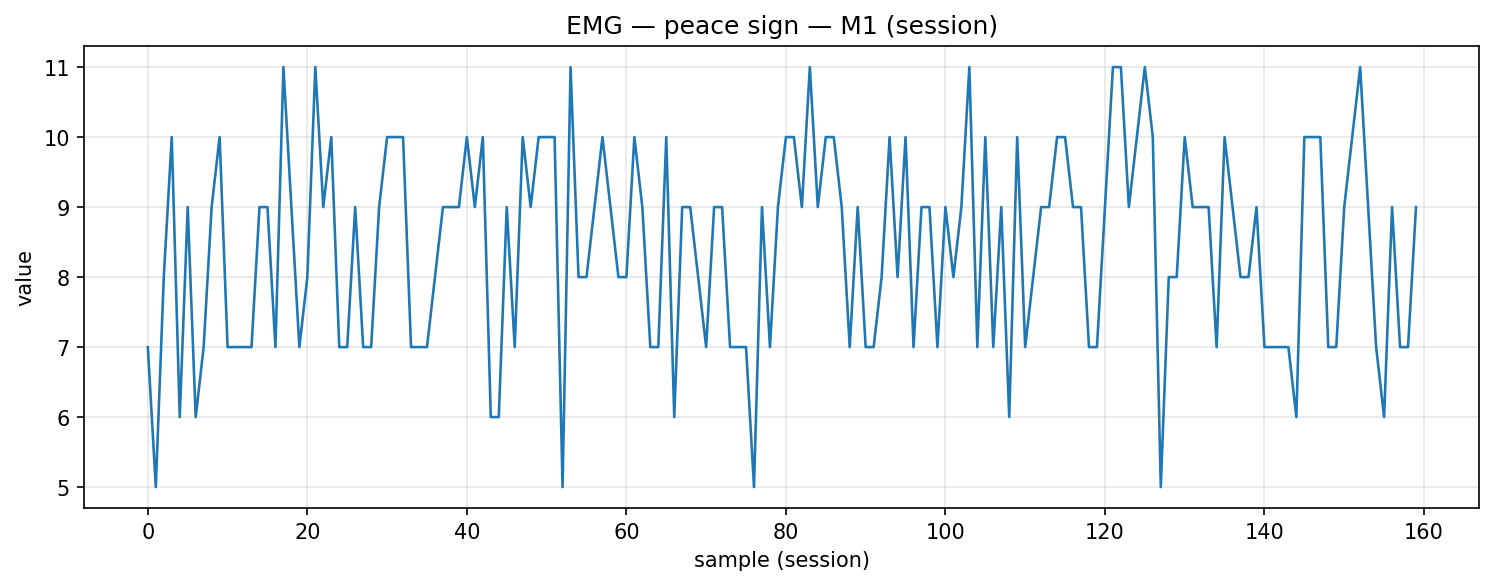

Source data for this figure (header and first rows):
timestamp, device, address, char_uuid, label, col_index, value, payload_ascii, payload_hex
2025-12-09T14:10:52.119, MyoWareSensor1, 88:13:BF:14:F7:1E, f3a56edf-8f1e-4533-93bf-5601b2e91308, peace_sign, 1, 7.0, 7.00, 372e3030
2025-12-09T14:10:52.158, MyoWareSensor1, 88:13:BF:14:F7:1E, f3a56edf-8f1e-4533-93bf-5601b2e91308, peace_sign, 1, 5.0, 5.00, 352e3030
2025-12-09T14:10:52.199, MyoWareSensor1, 88:13:BF:14:F7:1E, f3a56edf-8f1e-4533-93bf-5601b2e91308, peace_sign, 1, 8.0, 8.00, 382e3030
2025-12-09T14:10:52.242, MyoWareSensor1, 88:13:BF:14:F7:1E, f3a56edf-8f1e-4533-93bf-5601b2e91308, peace_sign, 1, 10.0, 10.00, 31302e3030
2025-12-09T14:10:52.287, MyoWareSensor1, 88:13:BF:14:F7:1E, f3a56edf-8f1e-4533-93bf-5601b2e91308, peace_sign, 1, 6.0, 6.00, 362e3030
2025-12-09T14:10:52.330, MyoWareSensor1, 88:13:BF:14:F7:1E, f3a56edf-8f1e-4533-93bf-5601b2e91308, peace_sign, 1, 9.0, 9.00, 392e3030
2025-12-09T14:10:52.373, MyoWareSensor1, 88:13:BF:14:F7:1E, f3a56edf-8f1e-4533-93bf-5601b2e91308, peace_sign, 1, 6.0, 6.00, 362e3030
2025-12-09T14:10:52.417, MyoWareSensor1, 88:13:BF:14:F7:1E, f3a56edf-8f1e-4533-93bf-5601b2e91308, peace_sign, 1, 7.0, 7.00, 372e3030
2025-12-09T14:10:52.461, MyoWareSensor1, 88:13:BF:14:F7:1E, f3a56edf-8f1e-4533-93bf-5601b2e91308, peace_sign, 1, 9.0, 9.00, 392e3030
2025-12-09T14:10:52.515, MyoWareSensor1, 88:13:BF:14:F7:1E, f3a56edf-8f1e-4533-93bf-5601b2e91308, peace_sign, 1, 10.0, 10.00, 31302e3030
2025-12-09T14:10:52.548, MyoWareSensor1, 88:13:BF:14:F7:1E, f3a56edf-8f1e-4533-93bf-5601b2e91308, peace_sign, 1, 7.0, 7.00, 372e3030
2025-12-09T14:10:52.592, MyoWareSensor1, 88:13:BF:14:F7:1E, f3a56edf-8f1e-4533-93bf-5601b2e91308, peace_sign, 1, 7.0, 7.00, 372e3030
2025-12-09T14:10:52.643, MyoWareSensor1, 88:13:BF:14:F7:1E, f3a56edf-8f1e-4533-93bf-5601b2e91308, peace_sign, 1, 7.0, 7.00, 372e3030
2025-12-09T14:10:52.680, MyoWareSensor1, 88:13:BF:14:F7:1E, f3a56edf-8f1e-4533-93bf-5601b2e91308, peace_sign, 1, 7.0, 7.00, 372e3030
2025-12-09T14:10:52.724, MyoWareSensor1, 88:13:BF:14:F7:1E, f3a56edf-8f1e-4533-93bf-5601b2e91308, peace_sign, 1, 9.0, 9.00, 392e3030
2025-12-09T14:10:52.767, MyoWareSensor1, 88:13:BF:14:F7:1E, f3a56edf-8f1e-4533-93bf-5601b2e91308, peace_sign, 1, 9.0, 9.00, 392e3030
2025-12-09T14:10:52.817, MyoWareSensor1, 88:13:BF:14:F7:1E, f3a56edf-8f1e-4533-93bf-5601b2e91308, peace_sign, 1, 7.0, 7.00, 372e3030
2025-12-09T14:10:52.854, MyoWareSensor1, 88:13:BF:14:F7:1E, f3a56edf-8f1e-4533-93bf-5601b2e91308, peace_sign, 1, 11.0, 11.00, 31312e3030
2025-12-09T14:10:52.898, MyoWareSensor1, 88:13:BF:14:F7:1E, f3a56edf-8f1e-4533-93bf-5601b2e91308, peace_sign, 1, 9.0, 9.00, 392e3030
2025-12-09T14:10:52.942, MyoWareSensor1, 88:13:BF:14:F7:1E, f3a56edf-8f1e-4533-93bf-5601b2e91308, peace_sign, 1, 7.0, 7.00, 372e3030
2025-12-09T14:10:52.990, MyoWareSensor1, 88:13:BF:14:F7:1E, f3a56edf-8f1e-4533-93bf-5601b2e91308, peace_sign, 1, 8.0, 8.00, 382e3030
2025-12-09T14:10:53.029, MyoWareSensor1, 88:13:BF:14:F7:1E, f3a56edf-8f1e-4533-93bf-5601b2e91308, peace_sign, 1, 11.0, 11.00, 31312e3030
2025-12-09T14:10:53.074, MyoWareSensor1, 88:13:BF:14:F7:1E, f3a56edf-8f1e-4533-93bf-5601b2e91308, peace_sign, 1, 9.0, 9.00, 392e3030
2025-12-09T14:10:53.117, MyoWareSensor1, 88:13:BF:14:F7:1E, f3a56edf-8f1e-4533-93bf-5601b2e91308, peace_sign, 1, 10.0, 10.00, 31302e3030
2025-12-09T14:10:53.165, MyoWareSensor1, 88:13:BF:14:F7:1E, f3a56edf-8f1e-4533-93bf-5601b2e91308, peace_sign, 1, 7.0, 7.00, 372e3030
2025-12-09T14:10:53.204, MyoWareSensor1, 88:13:BF:14:F7:1E, f3a56edf-8f1e-4533-93bf-5601b2e91308, peace_sign, 1, 7.0, 7.00, 372e3030
2025-12-09T14:10:53.248, MyoWareSensor1, 88:13:BF:14:F7:1E, f3a56edf-8f1e-4533-93bf-5601b2e91308, peace_sign, 1, 9.0, 9.00, 392e3030
2025-12-09T14:10:53.292, MyoWareSensor1, 88:13:BF:14:F7:1E, f3a56edf-8f1e-4533-93bf-5601b2e91308, peace_sign, 1, 7.0, 7.00, 372e3030
2025-12-09T14:10:53.335, MyoWareSensor1, 88:13:BF:14:F7:1E, f3a56edf-8f1e-4533-93bf-5601b2e91308, peace_sign, 1, 7.0, 7.00, 372e3030
2025-12-09T14:10:53.380, MyoWareSensor1, 88:13:BF:14:F7:1E, f3a56edf-8f1e-4533-93bf-5601b2e91308, peace_sign, 1, 9.0, 9.00, 392e3030
2025-12-09T14:10:53.423, MyoWareSensor1, 88:13:BF:14:F7:1E, f3a56edf-8f1e-4533-93bf-5601b2e91308, peace_sign, 1, 10.0, 10.00, 31302e3030
2025-12-09T14:10:53.467, MyoWareSensor1, 88:13:BF:14:F7:1E, f3a56edf-8f1e-4533-93bf-5601b2e91308, peace_sign, 1, 10.0, 10.00, 31302e3030
2025-12-09T14:10:53.512, MyoWareSensor1, 88:13:BF:14:F7:1E, f3a56edf-8f1e-4533-93bf-5601b2e91308, peace_sign, 1, 10.0, 10.00, 31302e3030
2025-12-09T14:10:53.560, MyoWareSensor1, 88:13:BF:14:F7:1E, f3a56edf-8f1e-4533-93bf-5601b2e91308, peace_sign, 1, 7.0, 7.00, 372e3030
2025-12-09T14:10:53.599, MyoWareSensor1, 88:13:BF:14:F7:1E, f3a56edf-8f1e-4533-93bf-5601b2e91308, peace_sign, 1, 7.0, 7.00, 372e3030
2025-12-09T14:10:53.641, MyoWareSensor1, 88:13:BF:14:F7:1E, f3a56edf-8f1e-4533-93bf-5601b2e91308, peace_sign, 1, 7.0, 7.00, 372e3030
2025-12-09T14:10:53.692, MyoWareSensor1, 88:13:BF:14:F7:1E, f3a56edf-8f1e-4533-93bf-5601b2e91308, peace_sign, 1, 8.0, 8.00, 382e3030
2025-12-09T14:10:53.730, MyoWareSensor1, 88:13:BF:14:F7:1E, f3a56edf-8f1e-4533-93bf-5601b2e91308, peace_sign, 1, 9.0, 9.00, 392e3030
2025-12-09T14:10:53.772, MyoWareSensor1, 88:13:BF:14:F7:1E, f3a56edf-8f1e-4533-93bf-5601b2e91308, peace_sign, 1, 9.0, 9.00, 392e3030
2025-12-09T14:10:53.816, MyoWareSensor1, 88:13:BF:14:F7:1E, f3a56edf-8f1e-4533-93bf-5601b2e91308, peace_sign, 1, 9.0, 9.00, 392e3030
2025-12-09T14:10:53.860, MyoWareSensor1, 88:13:BF:14:F7:1E, f3a56edf-8f1e-4533-93bf-5601b2e91308, peace_sign, 1, 10.0, 10.00, 31302e3030
2025-12-09T14:10:53.906, MyoWareSensor1, 88:13:BF:14:F7:1E, f3a56edf-8f1e-4533-93bf-5601b2e91308, peace_sign, 1, 9.0, 9.00, 392e3030
2025-12-09T14:10:53.951, MyoWareSensor1, 88:13:BF:14:F7:1E, f3a56edf-8f1e-4533-93bf-5601b2e91308, peace_sign, 1, 10.0, 10.00, 31302e3030
2025-12-09T14:10:53.991, MyoWareSensor1, 88:13:BF:14:F7:1E, f3a56edf-8f1e-4533-93bf-5601b2e91308, peace_sign, 1, 6.0, 6.00, 362e3030
2025-12-09T14:10:54.035, MyoWareSensor1, 88:13:BF:14:F7:1E, f3a56edf-8f1e-4533-93bf-5601b2e91308, peace_sign, 1, 6.0, 6.00, 362e3030
2025-12-09T14:10:54.080, MyoWareSensor1, 88:13:BF:14:F7:1E, f3a56edf-8f1e-4533-93bf-5601b2e91308, peace_sign, 1, 9.0, 9.00, 392e3030
2025-12-09T14:10:54.124, MyoWareSensor1, 88:13:BF:14:F7:1E, f3a56edf-8f1e-4533-93bf-5601b2e91308, peace_sign, 1, 7.0, 7.00, 372e3030
2025-12-09T14:10:54.166, MyoWareSensor1, 88:13:BF:14:F7:1E, f3a56edf-8f1e-4533-93bf-5601b2e91308, peace_sign, 1, 10.0, 10.00, 31302e3030
2025-12-09T14:10:54.211, MyoWareSensor1, 88:13:BF:14:F7:1E, f3a56edf-8f1e-4533-93bf-5601b2e91308, peace_sign, 1, 9.0, 9.00, 392e3030
2025-12-09T14:10:54.255, MyoWareSensor1, 88:13:BF:14:F7:1E, f3a56edf-8f1e-4533-93bf-5601b2e91308, peace_sign, 1, 10.0, 10.00, 31302e3030
2025-12-09T14:10:54.298, MyoWareSensor1, 88:13:BF:14:F7:1E, f3a56edf-8f1e-4533-93bf-5601b2e91308, peace_sign, 1, 10.0, 10.00, 31302e3030
2025-12-09T14:10:54.341, MyoWareSensor1, 88:13:BF:14:F7:1E, f3a56edf-8f1e-4533-93bf-5601b2e91308, peace_sign, 1, 10.0, 10.00, 31302e3030
2025-12-09T14:10:54.385, MyoWareSensor1, 88:13:BF:14:F7:1E, f3a56edf-8f1e-4533-93bf-5601b2e91308, peace_sign, 1, 5.0, 5.00, 352e3030
2025-12-09T14:10:54.432, MyoWareSensor1, 88:13:BF:14:F7:1E, f3a56edf-8f1e-4533-93bf-5601b2e91308, peace_sign, 1, 11.0, 11.00, 31312e3030
2025-12-09T14:10:54.473, MyoWareSensor1, 88:13:BF:14:F7:1E, f3a56edf-8f1e-4533-93bf-5601b2e91308, peace_sign, 1, 8.0, 8.00, 382e3030
2025-12-09T14:10:54.517, MyoWareSensor1, 88:13:BF:14:F7:1E, f3a56edf-8f1e-4533-93bf-5601b2e91308, peace_sign, 1, 8.0, 8.00, 382e3030
2025-12-09T14:10:54.577, MyoWareSensor1, 88:13:BF:14:F7:1E, f3a56edf-8f1e-4533-93bf-5601b2e91308, peace_sign, 1, 9.0, 9.00, 392e3030
2025-12-09T14:10:54.604, MyoWareSensor1, 88:13:BF:14:F7:1E, f3a56edf-8f1e-4533-93bf-5601b2e91308, peace_sign, 1, 10.0, 10.00, 31302e3030
2025-12-09T14:10:54.647, MyoWareSensor1, 88:13:BF:14:F7:1E, f3a56edf-8f1e-4533-93bf-5601b2e91308, peace_sign, 1, 9.0, 9.00, 392e3030
2025-12-09T14:10:54.692, MyoWareSensor1, 88:13:BF:14:F7:1E, f3a56edf-8f1e-4533-93bf-5601b2e91308, peace_sign, 1, 8.0, 8.00, 382e3030
... 100 more rows
